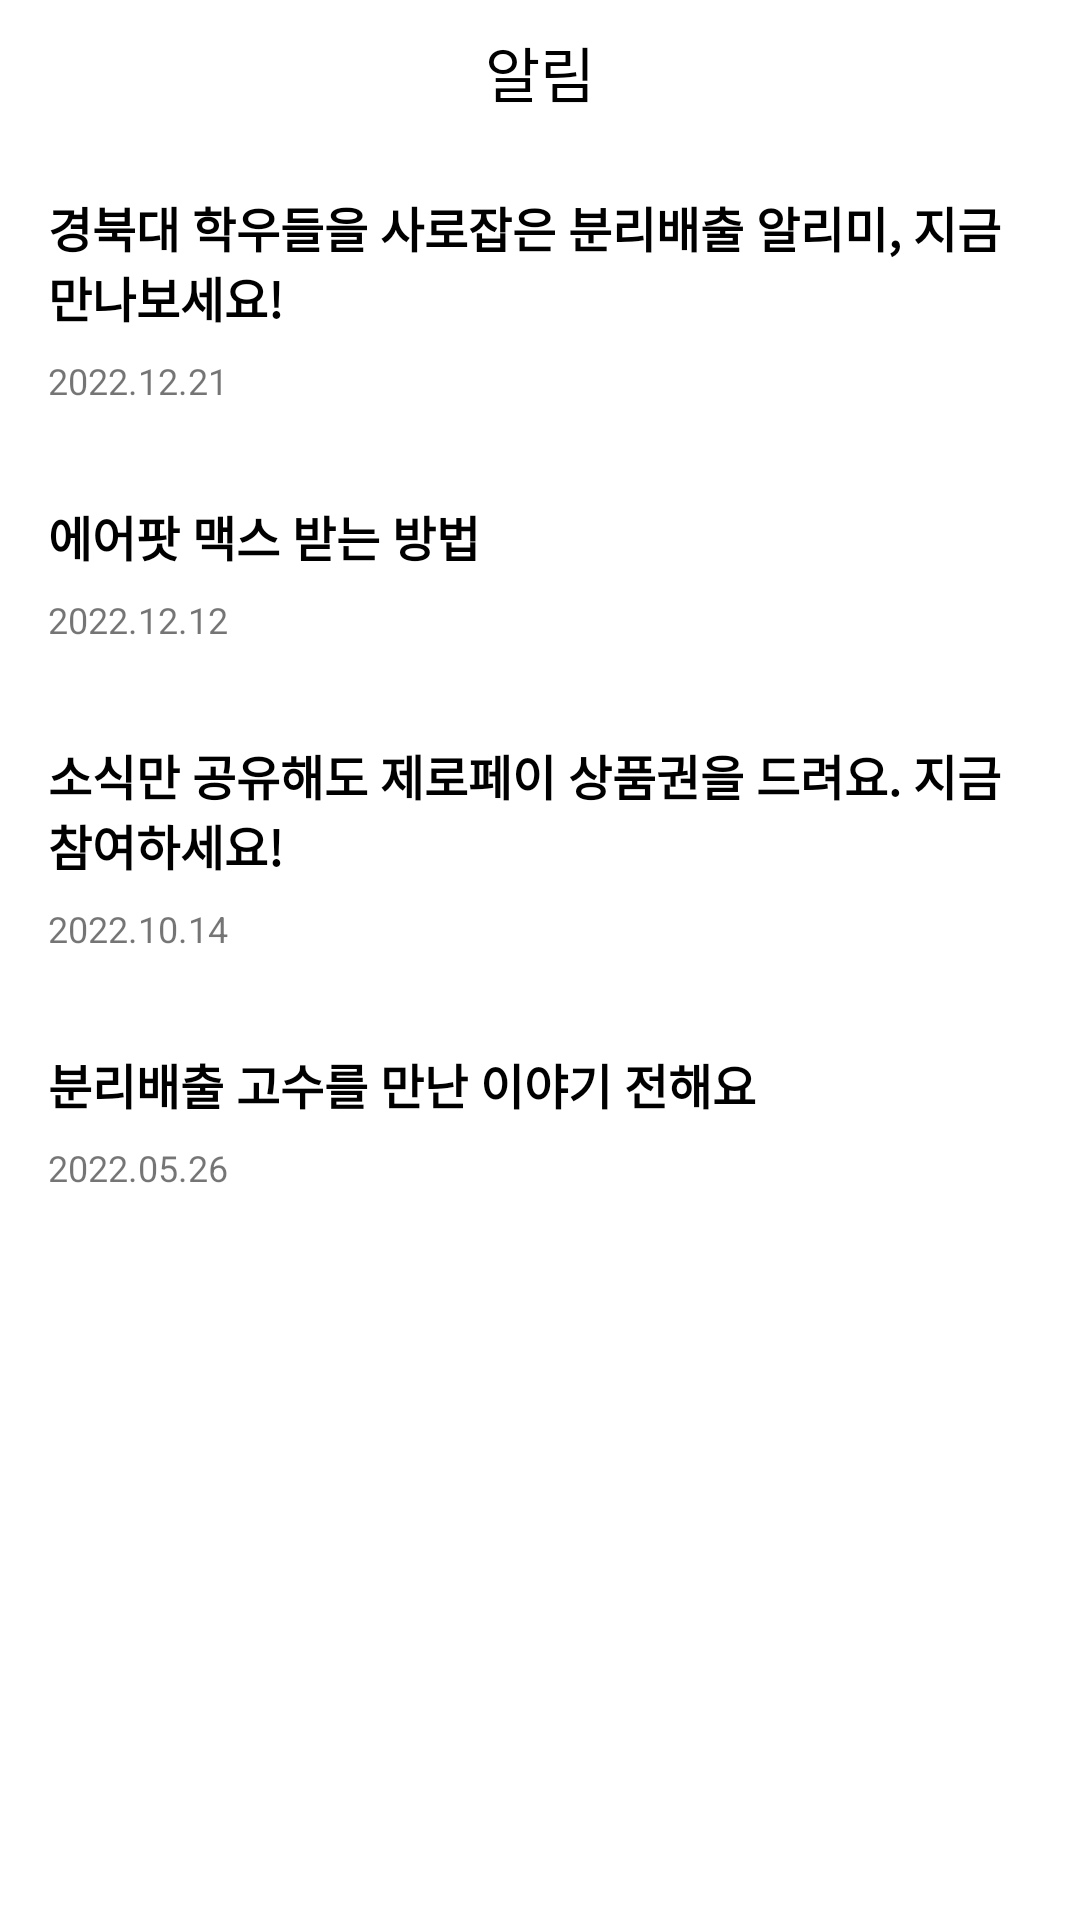

Reconstruct the res/layout file that produces this screen, plus the resources it refers to.
<!-- AndroidManifest.xml: application theme Theme.LetyouknowRecyclingApp -->
<!-- res/layout/activity_main_mypage_setting3.xml -->
<?xml version="1.0" encoding="utf-8"?>
<androidx.constraintlayout.widget.ConstraintLayout xmlns:android="http://schemas.android.com/apk/res/android"
    xmlns:app="http://schemas.android.com/apk/res-auto"
    xmlns:tools="http://schemas.android.com/tools"
    android:layout_width="match_parent"
    android:layout_height="match_parent"
    tools:context=".MainMypageSetting3Activity">

    <androidx.constraintlayout.widget.ConstraintLayout
        android:id="@+id/setting2contitle"
        android:layout_width="match_parent"
        android:layout_height="48dp"
        app:layout_constraintTop_toTopOf="parent"
        app:layout_constraintStart_toStartOf="parent"
        app:layout_constraintEnd_toEndOf="parent"
        android:background="@drawable/bottomline">
        <ImageButton
            android:id="@+id/back_btn"
            android:layout_width="wrap_content"
            android:layout_height="wrap_content"
            android:background="@drawable/ic_baseline_arrow_back_24"
            android:layout_marginLeft="10dp"
            app:layout_constraintTop_toTopOf="parent"
            app:layout_constraintStart_toStartOf="parent"
            app:layout_constraintBottom_toBottomOf="parent"/>
        <TextView
            android:layout_width="wrap_content"
            android:layout_height="wrap_content"
            android:text="알림"
            android:textSize="20sp"
            android:textColor="@color/black"
            app:layout_constraintTop_toTopOf="parent"
            app:layout_constraintStart_toStartOf="parent"
            app:layout_constraintEnd_toEndOf="parent"
            app:layout_constraintBottom_toBottomOf="parent"/>

    </androidx.constraintlayout.widget.ConstraintLayout>

    <androidx.constraintlayout.widget.ConstraintLayout
        android:id="@+id/setting2con1"
        android:layout_width="match_parent"
        android:layout_height="0dp"
        android:padding="16dp"
        app:layout_constraintTop_toBottomOf="@+id/setting2contitle"
        android:background="@drawable/bottomline">
        <TextView
            android:id="@+id/TVName1"
            android:layout_width="match_parent"
            android:layout_height="0dp"
            android:text="경북대 학우들을 사로잡은 분리배출 알리미, 지금 만나보세요!"
            android:textStyle="bold"
            android:textSize="16sp"
            android:textColor="@color/black"
            app:layout_constraintTop_toTopOf="parent"
            app:layout_constraintStart_toStartOf="parent"
            app:layout_constraintEnd_toEndOf="parent"/>
        <TextView
            android:id="@+id/TVContent1"
            android:layout_width="match_parent"
            android:layout_height="0dp"
            android:paddingTop="8dp"
            android:text="2022.12.21"
            android:textSize="12sp"
            app:layout_constraintTop_toBottomOf="@+id/TVName1"
            app:layout_constraintStart_toStartOf="parent"
            app:layout_constraintEnd_toEndOf="parent"/>
    </androidx.constraintlayout.widget.ConstraintLayout>

    <androidx.constraintlayout.widget.ConstraintLayout
        android:id="@+id/setting2con2"
        android:layout_width="match_parent"
        android:layout_height="0dp"
        android:padding="16dp"
        app:layout_constraintTop_toBottomOf="@+id/setting2con1"
        android:background="@drawable/bottomline">
        <TextView
            android:id="@+id/TVName2"
            android:layout_width="match_parent"
            android:layout_height="0dp"
            android:text="에어팟 맥스 받는 방법"
            android:textStyle="bold"
            android:textSize="16sp"
            android:textColor="@color/black"
            app:layout_constraintTop_toTopOf="parent"
            app:layout_constraintStart_toStartOf="parent"
            app:layout_constraintEnd_toEndOf="parent"/>
        <TextView
            android:id="@+id/TVContent2"
            android:layout_width="match_parent"
            android:layout_height="0dp"
            android:paddingTop="8dp"
            android:text="2022.12.12"
            android:textSize="12sp"
            app:layout_constraintTop_toBottomOf="@+id/TVName2"
            app:layout_constraintStart_toStartOf="parent"
            app:layout_constraintEnd_toEndOf="parent"/>
    </androidx.constraintlayout.widget.ConstraintLayout>

    <androidx.constraintlayout.widget.ConstraintLayout
        android:id="@+id/setting2con3"
        android:layout_width="match_parent"
        android:layout_height="0dp"
        android:padding="16dp"
        app:layout_constraintTop_toBottomOf="@+id/setting2con2"
        android:background="@drawable/bottomline">
        <TextView
            android:id="@+id/TVName3"
            android:layout_width="match_parent"
            android:layout_height="0dp"
            android:text="소식만 공유해도 제로페이 상품권을 드려요. 지금 참여하세요!"
            android:textStyle="bold"
            android:textSize="16sp"
            android:textColor="@color/black"
            app:layout_constraintTop_toTopOf="parent"
            app:layout_constraintStart_toStartOf="parent"
            app:layout_constraintEnd_toEndOf="parent"/>
        <TextView
            android:id="@+id/TVContent3"
            android:layout_width="match_parent"
            android:layout_height="0dp"
            android:paddingTop="8dp"
            android:text="2022.10.14"
            android:textSize="12sp"
            app:layout_constraintTop_toBottomOf="@+id/TVName3"
            app:layout_constraintStart_toStartOf="parent"
            app:layout_constraintEnd_toEndOf="parent"/>
    </androidx.constraintlayout.widget.ConstraintLayout>

    <androidx.constraintlayout.widget.ConstraintLayout
        android:id="@+id/setting2con4"
        android:layout_width="match_parent"
        android:layout_height="0dp"
        android:padding="16dp"
        app:layout_constraintTop_toBottomOf="@+id/setting2con3"
        android:background="@drawable/bottomline">
        <TextView
            android:id="@+id/TVName4"
            android:layout_width="match_parent"
            android:layout_height="0dp"
            android:text="분리배출 고수를 만난 이야기 전해요"
            android:textStyle="bold"
            android:textSize="16sp"
            android:textColor="@color/black"
            app:layout_constraintTop_toTopOf="parent"
            app:layout_constraintStart_toStartOf="parent"
            app:layout_constraintEnd_toEndOf="parent"/>
        <TextView
            android:id="@+id/TVContent4"
            android:layout_width="match_parent"
            android:layout_height="0dp"
            android:paddingTop="8dp"
            android:text="2022.05.26"
            android:textSize="12sp"
            app:layout_constraintTop_toBottomOf="@+id/TVName4"
            app:layout_constraintStart_toStartOf="parent"
            app:layout_constraintEnd_toEndOf="parent"/>
    </androidx.constraintlayout.widget.ConstraintLayout>

</androidx.constraintlayout.widget.ConstraintLayout>
<!-- resources referenced by this layout -->
<resources>
  <style name="Theme.LetyouknowRecyclingApp" parent="Theme.MaterialComponents.DayNight.DarkActionBar">
          
          <item name="colorPrimary">@color/purple_200</item>
          <item name="colorPrimaryVariant">@color/purple_700</item>
          <item name="colorOnPrimary">@color/black</item>
          
          <item name="colorSecondary">@color/teal_200</item>
          <item name="colorSecondaryVariant">@color/teal_200</item>
          <item name="colorOnSecondary">@color/black</item>
          
          <item name="android:statusBarColor">?attr/colorPrimaryVariant</item>
          
      </style>
  <!-- not gathered from this repository: default colours our renderer supplied (Android Studio template values) -->
  <color name="purple_200">#FFBB86FC</color>
  <color name="purple_700">#FF3700B3</color>
  <color name="teal_200">#FF03DAC5</color>
  <color name="black">#FF000000</color>
</resources>
